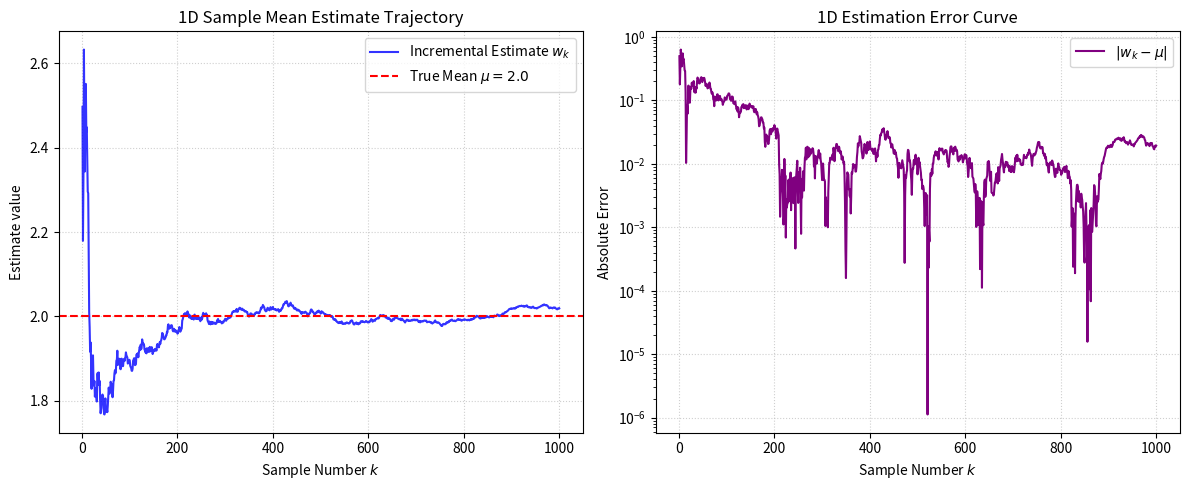
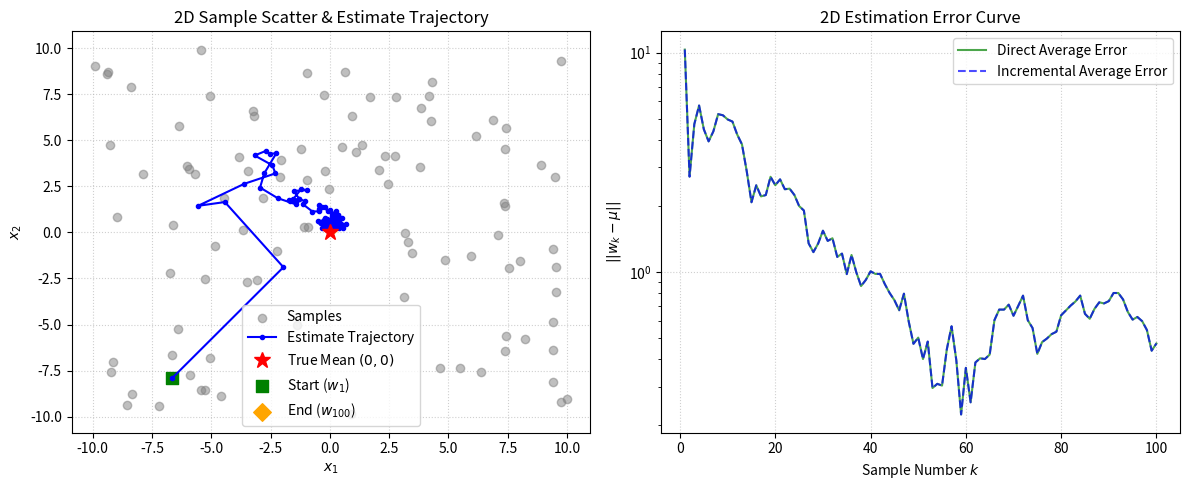

Source code (Python) for these figures, in order:
import os
import numpy as np
import matplotlib.pyplot as plt

# Set random seed for reproducibility
np.random.seed(42)

def run_task1(results_dir="results"):
    os.makedirs(results_dir, exist_ok=True)
    
    # -----------------------------
    # 1. 1D Warm-up Experiment
    # -----------------------------
    # X ~ N(2, 1), generate 1000 samples
    mu_1d = 2.0
    sigma_1d = 1.0
    N_1d = 1000
    samples_1d = np.random.normal(mu_1d, sigma_1d, N_1d)
    
    # Direct mean estimation
    direct_means_1d = np.zeros(N_1d)
    for k in range(1, N_1d + 1):
        direct_means_1d[k-1] = np.mean(samples_1d[:k])
        
    # Incremental mean estimation
    incremental_means_1d = np.zeros(N_1d)
    w = 0.0  # Initial value w_0 = 0
    for k in range(1, N_1d + 1):
        x = samples_1d[k-1]
        w = w - (1.0 / k) * (w - x)
        incremental_means_1d[k-1] = w
        
    # Verify that they are identical
    difference_1d = np.max(np.abs(direct_means_1d - incremental_means_1d))
    print(f"1D Max difference between direct and incremental: {difference_1d:.2e}")
    
    # Plotting 1D Results
    plt.figure(figsize=(12, 5))
    
    # Plot w_k trajectory
    plt.subplot(1, 2, 1)
    plt.plot(range(1, N_1d + 1), incremental_means_1d, label='Incremental Estimate $w_k$', color='blue', alpha=0.8)
    plt.axhline(mu_1d, color='red', linestyle='--', label='True Mean $\mu=2.0$')
    plt.xlabel('Sample Number $k$')
    plt.ylabel('Estimate value')
    plt.title('1D Sample Mean Estimate Trajectory')
    plt.legend()
    plt.grid(True, linestyle=':', alpha=0.6)
    
    # Plot |w_k - \mu| error curve
    plt.subplot(1, 2, 2)
    errors_1d = np.abs(incremental_means_1d - mu_1d)
    plt.plot(range(1, N_1d + 1), errors_1d, label='$|w_k - \mu|$', color='purple')
    plt.xlabel('Sample Number $k$')
    plt.ylabel('Absolute Error')
    plt.title('1D Estimation Error Curve')
    plt.legend()
    plt.yscale('log')
    plt.grid(True, linestyle=':', alpha=0.6)
    
    plt.tight_layout()
    plt.savefig(os.path.join(results_dir, 'task1_1d_sample_mean.png'), dpi=300)
    plt.close()
    
    # -----------------------------
    # 2. 2D Required Experiment
    # -----------------------------
    # X ~ U([-10, 10]^2), generate 100 samples
    # Center (0,0), side length 20.
    N_2d = 100
    samples_2d = np.random.uniform(-10.0, 10.0, (N_2d, 2))
    mu_2d = np.array([0.0, 0.0])
    
    # Direct mean estimation
    direct_means_2d = np.zeros((N_2d, 2))
    for k in range(1, N_2d + 1):
        direct_means_2d[k-1] = np.mean(samples_2d[:k], axis=0)
        
    # Incremental mean estimation
    incremental_means_2d = np.zeros((N_2d, 2))
    w_2d = np.zeros(2)  # Initial value w_0 = [0, 0]
    for k in range(1, N_2d + 1):
        x = samples_2d[k-1]
        w_2d = w_2d - (1.0 / k) * (w_2d - x)
        incremental_means_2d[k-1] = w_2d.copy()
        
    # Verify that they are identical
    difference_2d = np.max(np.abs(direct_means_2d - incremental_means_2d))
    print(f"2D Max difference between direct and incremental: {difference_2d:.2e}")
    
    # Plotting 2D Results
    plt.figure(figsize=(12, 5))
    
    # Plot 2D scatter of samples, true mean, and trajectory
    plt.subplot(1, 2, 1)
    plt.scatter(samples_2d[:, 0], samples_2d[:, 1], color='gray', alpha=0.5, label='Samples')
    plt.plot(incremental_means_2d[:, 0], incremental_means_2d[:, 1], color='blue', marker='o', markersize=3, label='Estimate Trajectory')
    plt.plot(mu_2d[0], mu_2d[1], 'r*', markersize=12, label='True Mean $(0,0)$')
    # Mark starting and ending points of the trajectory
    plt.scatter(incremental_means_2d[0, 0], incremental_means_2d[0, 1], color='green', marker='s', s=80, label='Start ($w_1$)')
    plt.scatter(incremental_means_2d[-1, 0], incremental_means_2d[-1, 1], color='orange', marker='D', s=80, label='End ($w_{100}$)')
    plt.xlabel('$x_1$')
    plt.ylabel('$x_2$')
    plt.title('2D Sample Scatter & Estimate Trajectory')
    plt.legend()
    plt.grid(True, linestyle=':', alpha=0.6)
    
    # Plot ||w_k - \mu|| error curve
    plt.subplot(1, 2, 2)
    errors_direct_2d = np.linalg.norm(direct_means_2d - mu_2d, axis=1)
    errors_inc_2d = np.linalg.norm(incremental_means_2d - mu_2d, axis=1)
    
    plt.plot(range(1, N_2d + 1), errors_direct_2d, label='Direct Average Error', color='green', linestyle='-', alpha=0.7)
    plt.plot(range(1, N_2d + 1), errors_inc_2d, label='Incremental Average Error', color='blue', linestyle='--', alpha=0.7)
    plt.xlabel('Sample Number $k$')
    plt.ylabel('$||w_k - \mu||$')
    plt.title('2D Estimation Error Curve')
    plt.legend()
    plt.yscale('log')
    plt.grid(True, linestyle=':', alpha=0.6)
    
    plt.tight_layout()
    plt.savefig(os.path.join(results_dir, 'task1_2d_sample_mean.png'), dpi=300)
    plt.close()
    
    # Return samples for reuse in task 3
    return samples_2d

if __name__ == "__main__":
    run_task1()
